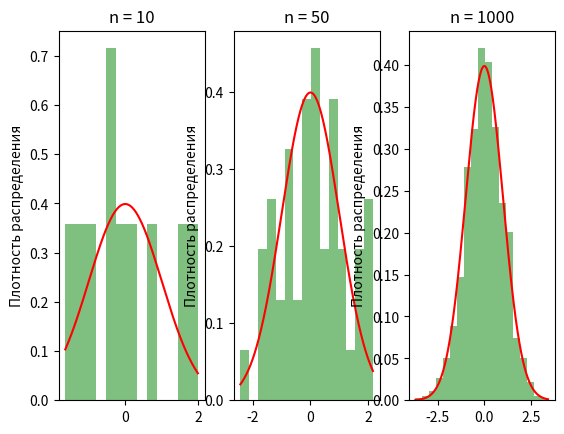
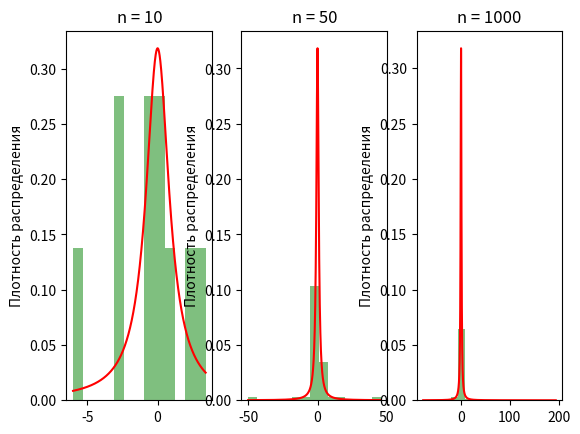
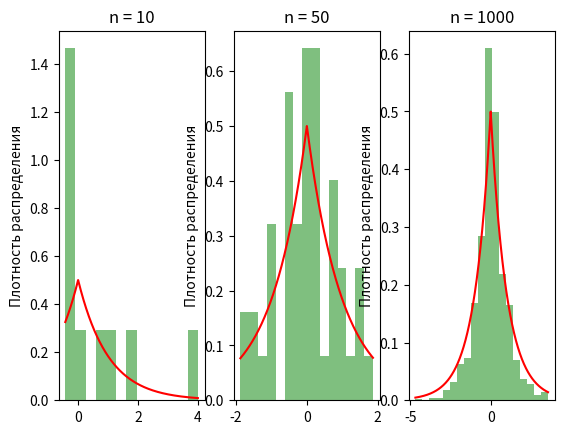
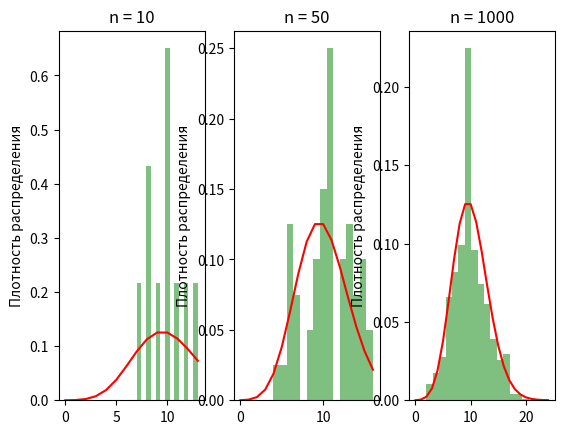
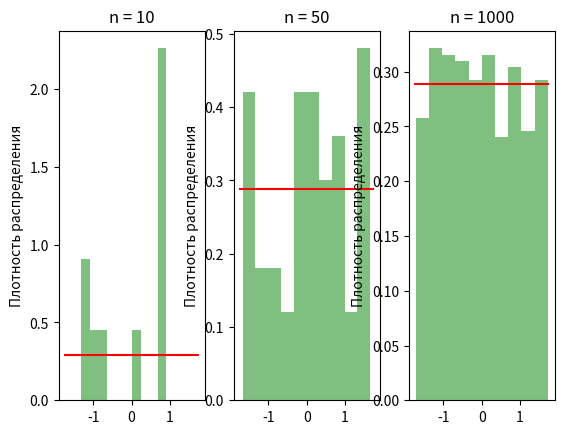

Write the Python code that produced these figures, in order.
from scipy.stats import *
import numpy
import matplotlib.pyplot as plt
import math

n_s = [10, 50, 1000]

plt.figure()
for i in range(len(n_s)):
    k = int(10 + 3.31 * math.log10(n_s[i]))
    plt.subplot(1, len(n_s), i + 1)
    plt.title("n = " + str(n_s[i]))
    plt.ylabel("Плотность распределения")
    r = norm.rvs(size=n_s[i])
    x = numpy.linspace(min(r), max(r), 3000)
    plt.plot(x, norm.pdf(x), color='red')
    plt.hist(r, k, density=True, histtype='stepfilled', alpha=0.5, color='green')
plt.savefig('norm.png')
plt.show()

plt.figure()
for i in range(len(n_s)):
    k = int(10 + 3.31 * math.log10(n_s[i]))
    plt.subplot(1, len(n_s), i + 1)
    plt.title("n = " + str(n_s[i]))
    plt.ylabel("Плотность распределения")
    r = cauchy.rvs(size=n_s[i])
    x = numpy.linspace(min(r), max(r), 3000)
    plt.plot(x, cauchy.pdf(x), color='red')
    plt.hist(r, k, density=True, histtype='stepfilled', alpha=0.5, color='green')
plt.savefig('cauchy.png')
plt.show()


plt.figure()
for i in range(len(n_s)):
    k = int(10 + 3.31 * math.log10(n_s[i]))
    plt.subplot(1, len(n_s), i + 1)
    plt.title("n = " + str(n_s[i]))
    plt.ylabel("Плотность распределения")
    r = laplace.rvs(scale=1/math.sqrt(2), size=n_s[i])
    x = numpy.linspace(min(r), max(r), 3000)
    plt.plot(x, laplace.pdf(x), color='red')
    plt.hist(r, k, density=True, histtype='stepfilled', alpha=0.5, color='green')
plt.savefig('laplace.png')
plt.show()


fig = plt.figure()
for i in range(len(n_s)):
    mu = 10
    k = int(10 + 3.31 * math.log10(n_s[i]))
    plt.subplot(1, len(n_s), i + 1)
    plt.title("n = " + str(n_s[i]))
    plt.ylabel("Плотность распределения")
    r = poisson.rvs(10, size=n_s[i])
    x = numpy.linspace(0, max(r), max(r) + 1)
    plt.plot(x, poisson.pmf(x, mu), color='red')
    plt.hist(r, k, density=True, histtype='stepfilled', alpha=0.5, color='green')
plt.savefig('poisson.png')
plt.show()


plt.figure()
for i in range(len(n_s)):
    plt.subplot(1, len(n_s), i + 1)
    plt.title("n = " + str(n_s[i]))
    plt.ylabel("Плотность распределения")
    r = uniform.rvs(loc=-math.sqrt(3), scale=2*math.sqrt(3), size=n_s[i])
    x = numpy.linspace(-math.sqrt(3), math.sqrt(3))
    plt.plot(x, uniform.pdf(x, loc=-math.sqrt(3), scale=2*math.sqrt(3)), color='red')
    plt.hist(r, density=True, histtype='stepfilled', alpha=0.5, color='green')
plt.savefig('uni.png')
plt.show()

